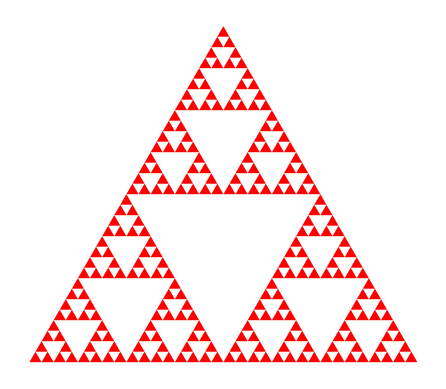

Reproduce this figure in Python.
import matplotlib.pyplot as plt
import numpy as np

def sierpinski_triangle(ax, vertices, depth):
    if depth == 0:
        ax.fill(vertices[:, 0], vertices[:, 1], 'r')
    else:
        v0, v1, v2 = vertices
        midpoints = [(v0 + v1) / 2, (v1 + v2) / 2, (v2 + v0) / 2]
        sierpinski_triangle(ax, np.array([v0, midpoints[0], midpoints[2]]), depth - 1)
        sierpinski_triangle(ax, np.array([midpoints[0], v1, midpoints[1]]), depth - 1)
        sierpinski_triangle(ax, np.array([midpoints[2], midpoints[1], v2]), depth - 1)

# Create a new figure
fig, ax = plt.subplots()

# Define the vertices of an equilateral triangle
vertices = np.array([[0, 0], [1, 0], [0.5, np.sqrt(3) / 2]])

# Plot the Sierpinski triangle
sierpinski_triangle(ax, vertices, 5)

# Set aspect ratio to equal and turn off axes
ax.set_aspect('equal')
ax.axis('off')

# Show plot
plt.show()


